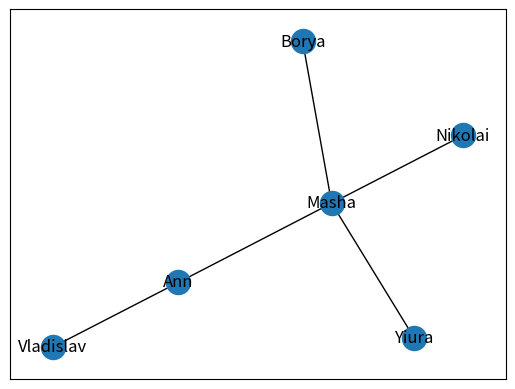

Write the Python code that produced this figure.
#Vpythone :)
import csv
from datetime import date
import networkx as nx
import matplotlib.pyplot as plt

default_avatar = 'Default Avatar Url'
class AvatarMixin:
    Avatar = default_avatar

    def add_avatar(self, url):
        self.Avatar = url

class PremiumModeMixin:
    premium_mode_enabled = False

    def enable_premium_mode(self):
        self.premium_mode_enabled = True


class User(AvatarMixin, PremiumModeMixin):
    def __init__(self, name, date_of_birth_year, date_of_birth_month, date_of_birth_day):
        self.name = name
        self.date_of_birth = date(date_of_birth_year,date_of_birth_month,date_of_birth_day)
        self.friends = []

    def get_age(self):
        current_date = date.today()
        age = (current_date - self.date_of_birth).days
        return str (age/365)

    # def add_friend(self, Friend):
    #     self.friends.append(Friend)

    def get_friends(self):
        for friend in self.friends:
            print(friend.name)

    def __str__(self):
        return f'Name: {self.name} \nDate of Birth: {self.date_of_birth} \nNumber of Friends: {len(self.friends)}'

    # def __len__(self):
    #     return len(self.friends)
    #
    # def __gt__(self, other):
    #     return len(self.friends) > len(other.friends)
    #
    # def __lt__(self, other):
    #     return len(self.friends) < len(other.friends)
    #
    # def __ge__(self, other):
    #     return len(self.friends) >= len(other.friends)
    #
    # def __le__(self, other):
    #     return len(self.friends) <= len(other.friends)

        # import datetime
        # current_date = datetime.date.today()
        # from datetime import date
        # current = date.today()
        # current.day
        # current.year

class Author(User):
    posts = []

    def add_post(self, post_content: str):
        self.posts.append(post_content)

    def remove_post(self, post_id: int):
        self.posts.pop(post_id)


class SocialNetwork:
    users = nx.Graph()

    def add_user(self, user: Author):
        self.users.add_node(f'{user.name}', data={'name': f'{user.name}', 'date_of_birth': f'{user.date_of_birth}'})

    def init_users(self, users):
        self.users = users

    def add_friends(self, user1, user2):
        self.users.add_edge(f'{user1}', f'{user2}')

    def recommend_friends(self, user):
        friends_of_friends = set()
        neighbours = set(nx.neighbors(self.users, f'{user}'))
        #найдем друзей, чтобы потом найти друзей друзей
        for neighbour_i in neighbours:
            neighbours_neighbour = set(nx.neighbors(self.users, neighbour_i))  #находим друзей друга
            neighbours_neighbour_sorted = neighbours_neighbour.difference(neighbours)
            friends_of_friends.update(neighbours_neighbour_sorted)
        friends_of_friends.remove(user)
        return friends_of_friends

    def __getitem__(self, name):
        users_list = list(filter(lambda x: x.name == name, self.users))
        return users_list

#Метод для экспорта пользователей в CSV файл
    def load_users_to_csv(self):
        with open('users.csv', 'wt') as f:
            writer = csv.DictWriter(f, ['name', 'dateofbirth', 'friendsnumber'])
            writer.writeheader()
            for item in self.users:
                somedict = dict(name=f'{item.name}', dateofbirth=f'{item.date_of_birth}',
                                friendsnumber=f'{len(item.friends)}')
                writer.writerow(somedict)


 # user = []
 # user.append(Author('Ann', 1989, 3, 1))
 # user.append(User('Masha', 1993, 12, 25))
 # user.append(User('Borya', 1989, 2, 21))
 # user.append(Author('Ann', 1989, 4, 12))

social_network = SocialNetwork()
social_network.add_user(Author('Ann', 1989, 3, 1))
social_network.add_user(Author('Masha', 1993, 12, 25))
social_network.add_user(Author('Borya', 1989, 2, 21))
social_network.add_user(Author('Vladislav', 1781, 12, 25))
social_network.add_user(Author('Yiura', 1991, 12, 12))
social_network.add_user(Author('Nikolai', 1988, 2, 22))


social_network.add_friends('Ann', 'Masha')
social_network.add_friends('Borya', 'Masha')
social_network.add_friends('Yiura', 'Masha')
social_network.add_friends('Nikolai', 'Masha')
social_network.add_friends('Ann', 'Vladislav')

print(social_network.recommend_friends('Ann'))

nx.draw_networkx(social_network.users)
plt.show()

# users_number = (len(user))
# for i in range(users_number):
#     for j in range(users_number):
#         if i != j:
#             user[i].add_friend(user[j])

# print("First User's name")
# print(f'{user[0].name}')
# print("\n")
#
# print("Second User's age")
# print(f'{user[1].get_age()} years')
# print("\n")
#
# print("Number of Third User's friends")
# print(f'{len(user[2].friends)}')
# print("\n")
#
#
#
# print("Author's posts")
# user[0].add_post('Bla bla bla')
# user[0].add_post('Bla bla bla (2)')
# user[0].add_post('Bla bla bla (3)')
# print(user[0].posts)
# print("\n")
#
# print("Author's posts after removal of one of them")
# user[0].remove_post(0)
# print(user[0].posts)
# print("\n")
#
# print("Users' avatars")
# user[1].Avatar = "Second User's Avatar Url"
# for i in range(users_number):
#     print(user[i].Avatar)
# print("\n")
#
# print("Users' premium modes")
# user[2].enable_premium_mode()
# for i in range(users_number):
#     print(user[i].premium_mode_enabled)
# print("\n")
#
# user.append(Author('Alex', 1990, 12, 31))
#
# print("Users' parameters")
# for i in range(len(user)):
#     print(f'{user[i]} \n')
#
# print("Number of User's friends")
# for i in range(len(user)):
#     print(f'{len(user[i])} \n')
#
# print("Friends list comparison")
# print(user[0] > user[4])
# print(user[0] < user[4])
# print(user[0] >= user[4])
# print(user[0] <= user[4])
# print("\n")
#
# print("Users' with name Ann in Vpythone")
# name_to_find = 'Ann'
# for i in range(len(social_network[name_to_find])):
#     print(f'{social_network[name_to_find][i]}\n')

#social_network.load_users_to_csv()
